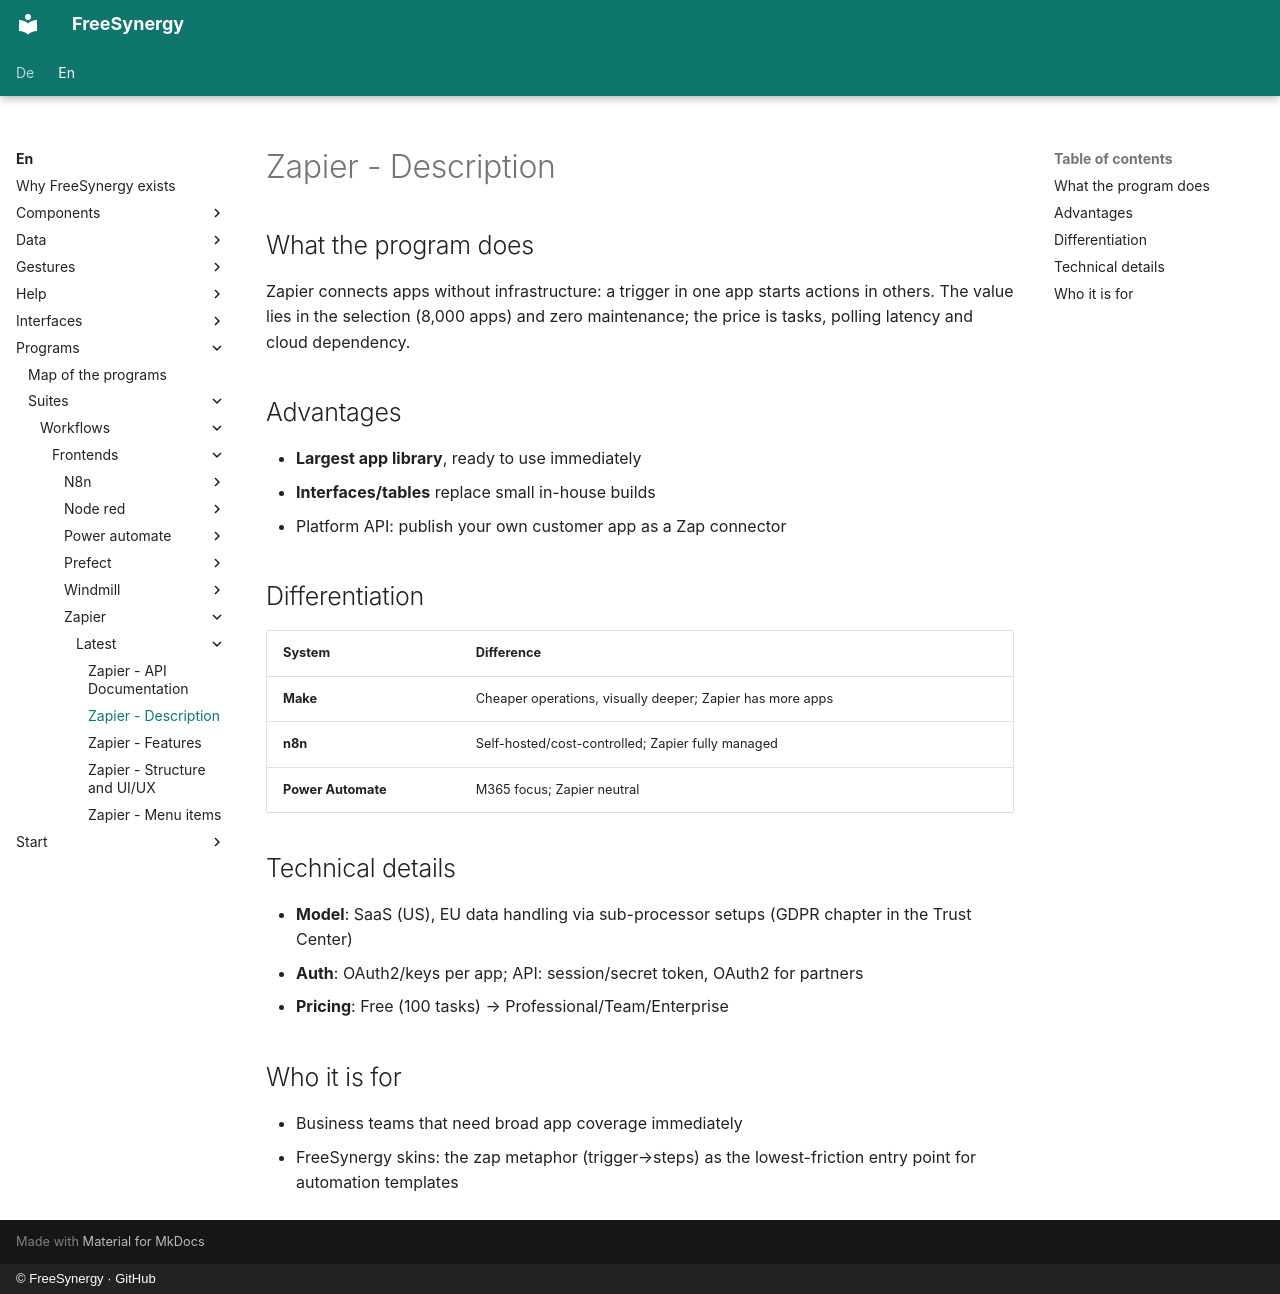

repository: FreeSynergy/fs-documentation · page: en/programs/suites/workflows/frontends/zapier/latest/description/index.html · generator: mkdocs · copyright: © FreeSynergy · GitHub

# Zapier - Description

## What the program does

Zapier connects apps without infrastructure: a trigger in one app starts actions in others. The value lies in the selection (8,000 apps) and zero maintenance; the price is tasks, polling latency and cloud dependency.

## Advantages

- **Largest app library**, ready to use immediately
- **Interfaces/tables** replace small in-house builds
- Platform API: publish your own customer app as a Zap connector

## Differentiation

| System | Difference |
|--------|-------------|
| **Make** | Cheaper operations, visually deeper; Zapier has more apps |
| **n8n** | Self-hosted/cost-controlled; Zapier fully managed |
| **Power Automate** | M365 focus; Zapier neutral |

## Technical details

- **Model**: SaaS (US), EU data handling via sub-processor setups (GDPR chapter in the Trust Center)
- **Auth**: OAuth2/keys per app; API: session/secret token, OAuth2 for partners
- **Pricing**: Free (100 tasks) → Professional/Team/Enterprise

## Who it is for

- Business teams that need broad app coverage immediately
- FreeSynergy skins: the zap metaphor (trigger→steps) as the lowest-friction entry point for automation templates
